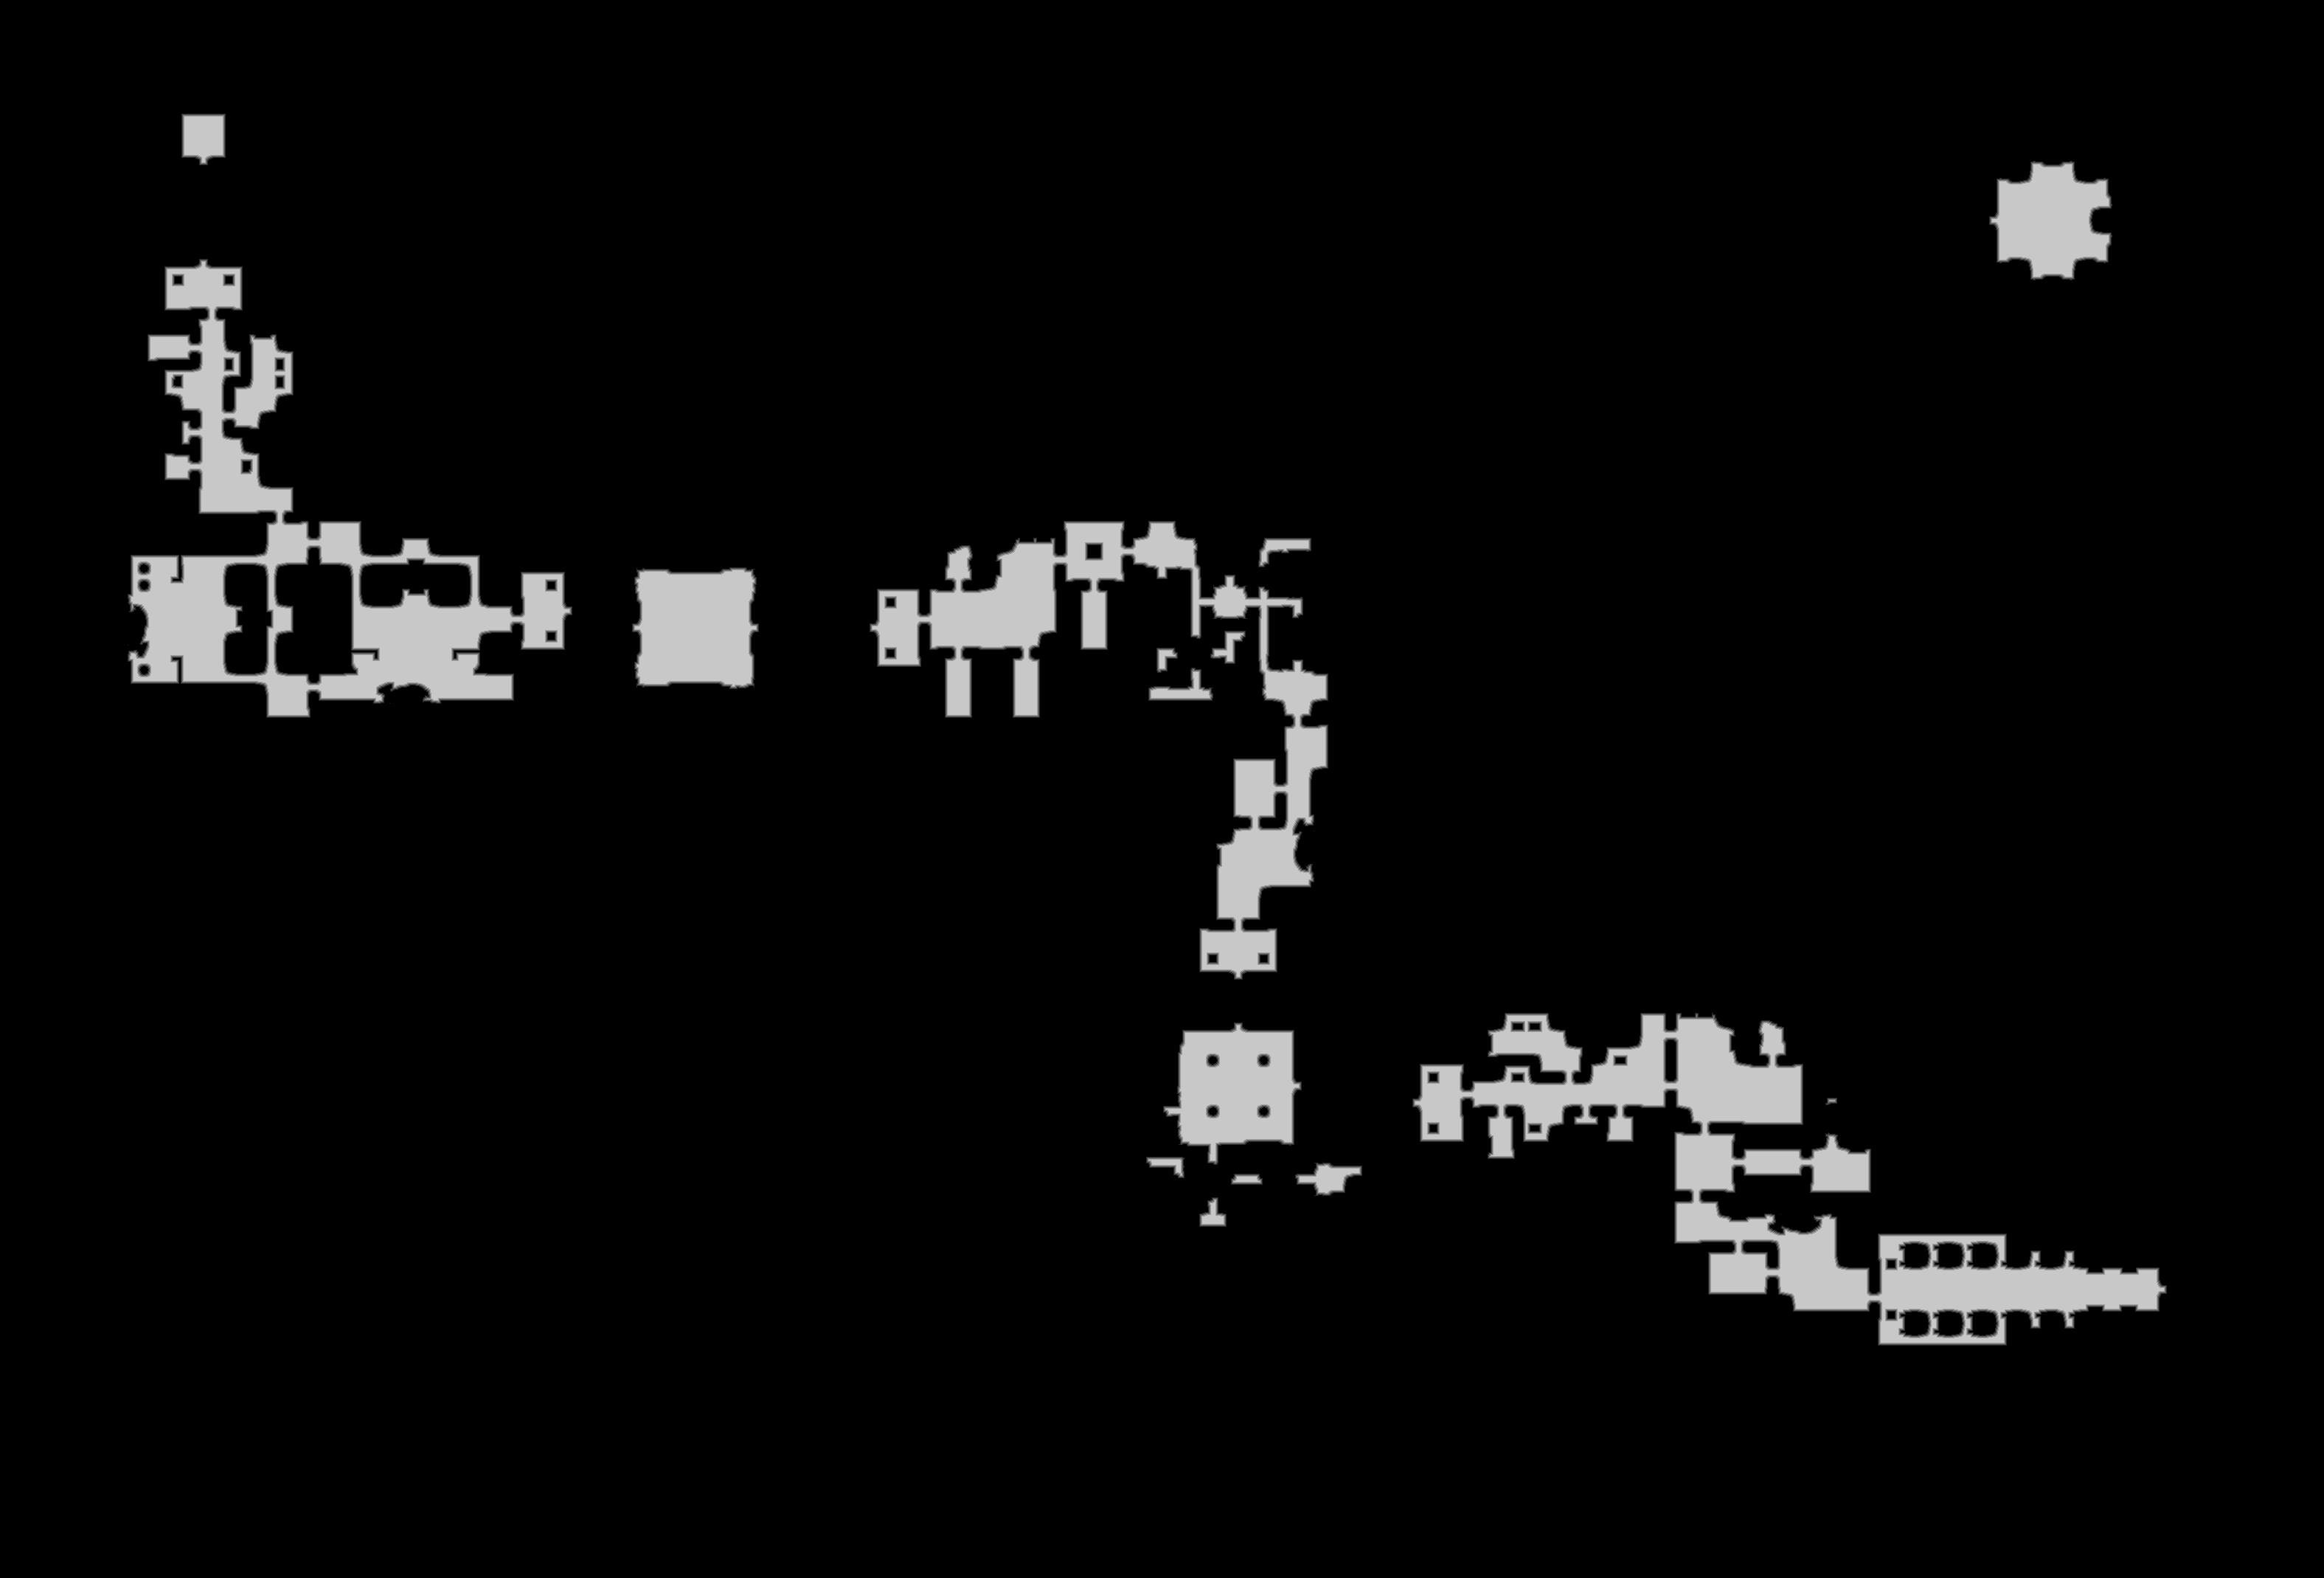

The file beside this chart, header and first rows:
source	tdt_hull melee
truth	truth_210d9a5d3f0.tsv
width	3151
height	2139
nibble	0	6326285
nibble	1	24712
nibble	2	24827
nibble	3	24916
nibble	4	25020
nibble	5	314229
